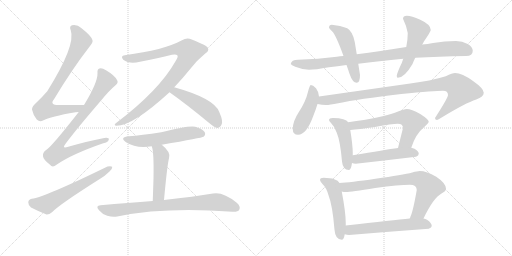
t = 0.00 s
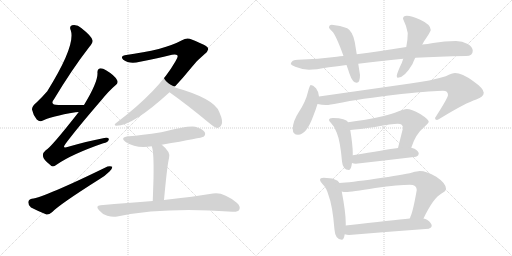
t = 2.97 s
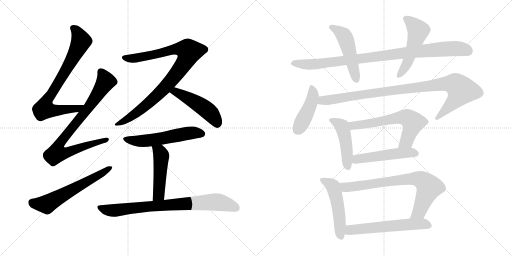
t = 5.95 s
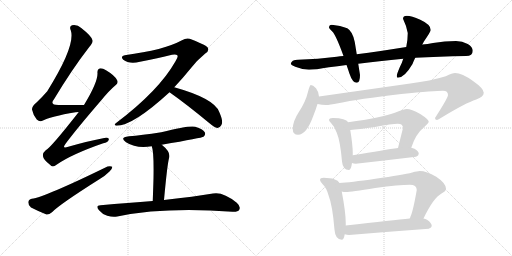
t = 8.92 s
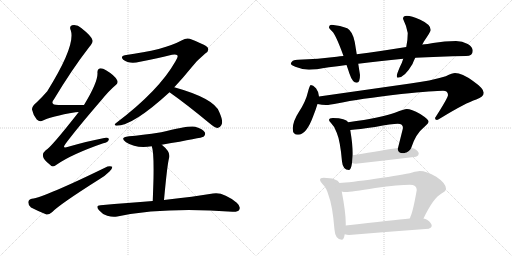
t = 11.90 s
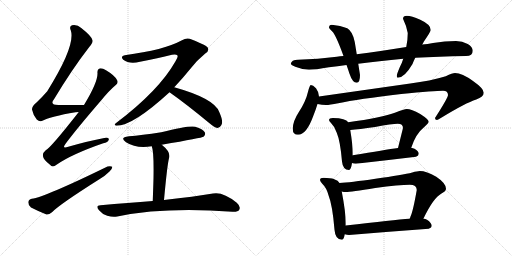
t = 14.87 s

The animated SVG that drew these frames (rendered in a browser with its animation timeline set to each time). Animation: 19 CSS @keyframes rules; one cycle of 14.87 s.

<svg version="1.1" viewBox="0 0 2048 1024" xmlns="http://www.w3.org/2000/svg">
  <g stroke="lightgray" stroke-dasharray="1,1" stroke-width="1" transform="scale(4, 4)">
    <line x1="0" y1="0" x2="256" y2="256"></line>
    <line x1="256" y1="0" x2="0" y2="256"></line>
    <line x1="128" y1="0" x2="128" y2="256"></line>
    <line x1="0" y1="128" x2="256" y2="128"></line>
    <line x1="256" y1="0" x2="512" y2="256"></line>
    <line x1="512" y1="0" x2="256" y2="256"></line>
    <line x1="384" y1="0" x2="384" y2="256"></line>
    <line x1="256" y1="128" x2="512" y2="128"></line>
  </g>
<g transform="scale(1, -1) translate(0, -850)">
   <style type="text/css">
    @keyframes keyframes0 {
      from {
       stroke: black;
       stroke-dashoffset: 785;
       stroke-width: 128;
       }
       72% {
       animation-timing-function: step-end;
       stroke: black;
       stroke-dashoffset: 0;
       stroke-width: 128;
       }
       to {
       stroke: black;
       stroke-width: 1024;
       }
       }
       #make-me-a-hanzi-animation-0 {
         animation: keyframes0 0.888835s both;
         animation-delay: 0.000000s;
         animation-timing-function: linear;
       }
    @keyframes keyframes1 {
      from {
       stroke: black;
       stroke-dashoffset: 856;
       stroke-width: 128;
       }
       74% {
       animation-timing-function: step-end;
       stroke: black;
       stroke-dashoffset: 0;
       stroke-width: 128;
       }
       to {
       stroke: black;
       stroke-width: 1024;
       }
       }
       #make-me-a-hanzi-animation-1 {
         animation: keyframes1 0.946615s both;
         animation-delay: 0.888835s;
         animation-timing-function: linear;
       }
    @keyframes keyframes2 {
      from {
       stroke: black;
       stroke-dashoffset: 610;
       stroke-width: 128;
       }
       67% {
       animation-timing-function: step-end;
       stroke: black;
       stroke-dashoffset: 0;
       stroke-width: 128;
       }
       to {
       stroke: black;
       stroke-width: 1024;
       }
       }
       #make-me-a-hanzi-animation-2 {
         animation: keyframes2 0.746419s both;
         animation-delay: 1.835449s;
         animation-timing-function: linear;
       }
    @keyframes keyframes3 {
      from {
       stroke: black;
       stroke-dashoffset: 939;
       stroke-width: 128;
       }
       75% {
       animation-timing-function: step-end;
       stroke: black;
       stroke-dashoffset: 0;
       stroke-width: 128;
       }
       to {
       stroke: black;
       stroke-width: 1024;
       }
       }
       #make-me-a-hanzi-animation-3 {
         animation: keyframes3 1.014160s both;
         animation-delay: 2.581868s;
         animation-timing-function: linear;
       }
    @keyframes keyframes4 {
      from {
       stroke: black;
       stroke-dashoffset: 489;
       stroke-width: 128;
       }
       61% {
       animation-timing-function: step-end;
       stroke: black;
       stroke-dashoffset: 0;
       stroke-width: 128;
       }
       to {
       stroke: black;
       stroke-width: 1024;
       }
       }
       #make-me-a-hanzi-animation-4 {
         animation: keyframes4 0.647949s both;
         animation-delay: 3.596029s;
         animation-timing-function: linear;
       }
    @keyframes keyframes5 {
      from {
       stroke: black;
       stroke-dashoffset: 562;
       stroke-width: 128;
       }
       65% {
       animation-timing-function: step-end;
       stroke: black;
       stroke-dashoffset: 0;
       stroke-width: 128;
       }
       to {
       stroke: black;
       stroke-width: 1024;
       }
       }
       #make-me-a-hanzi-animation-5 {
         animation: keyframes5 0.707357s both;
         animation-delay: 4.243978s;
         animation-timing-function: linear;
       }
    @keyframes keyframes6 {
      from {
       stroke: black;
       stroke-dashoffset: 484;
       stroke-width: 128;
       }
       61% {
       animation-timing-function: step-end;
       stroke: black;
       stroke-dashoffset: 0;
       stroke-width: 128;
       }
       to {
       stroke: black;
       stroke-width: 1024;
       }
       }
       #make-me-a-hanzi-animation-6 {
         animation: keyframes6 0.643880s both;
         animation-delay: 4.951335s;
         animation-timing-function: linear;
       }
    @keyframes keyframes7 {
      from {
       stroke: black;
       stroke-dashoffset: 808;
       stroke-width: 128;
       }
       72% {
       animation-timing-function: step-end;
       stroke: black;
       stroke-dashoffset: 0;
       stroke-width: 128;
       }
       to {
       stroke: black;
       stroke-width: 1024;
       }
       }
       #make-me-a-hanzi-animation-7 {
         animation: keyframes7 0.907552s both;
         animation-delay: 5.595215s;
         animation-timing-function: linear;
       }
    @keyframes keyframes8 {
      from {
       stroke: black;
       stroke-dashoffset: 963;
       stroke-width: 128;
       }
       76% {
       animation-timing-function: step-end;
       stroke: black;
       stroke-dashoffset: 0;
       stroke-width: 128;
       }
       to {
       stroke: black;
       stroke-width: 1024;
       }
       }
       #make-me-a-hanzi-animation-8 {
         animation: keyframes8 1.033691s both;
         animation-delay: 6.502767s;
         animation-timing-function: linear;
       }
    @keyframes keyframes9 {
      from {
       stroke: black;
       stroke-dashoffset: 501;
       stroke-width: 128;
       }
       62% {
       animation-timing-function: step-end;
       stroke: black;
       stroke-dashoffset: 0;
       stroke-width: 128;
       }
       to {
       stroke: black;
       stroke-width: 1024;
       }
       }
       #make-me-a-hanzi-animation-9 {
         animation: keyframes9 0.657715s both;
         animation-delay: 7.536458s;
         animation-timing-function: linear;
       }
    @keyframes keyframes10 {
      from {
       stroke: black;
       stroke-dashoffset: 523;
       stroke-width: 128;
       }
       63% {
       animation-timing-function: step-end;
       stroke: black;
       stroke-dashoffset: 0;
       stroke-width: 128;
       }
       to {
       stroke: black;
       stroke-width: 1024;
       }
       }
       #make-me-a-hanzi-animation-10 {
         animation: keyframes10 0.675618s both;
         animation-delay: 8.194173s;
         animation-timing-function: linear;
       }
    @keyframes keyframes11 {
      from {
       stroke: black;
       stroke-dashoffset: 444;
       stroke-width: 128;
       }
       59% {
       animation-timing-function: step-end;
       stroke: black;
       stroke-dashoffset: 0;
       stroke-width: 128;
       }
       to {
       stroke: black;
       stroke-width: 1024;
       }
       }
       #make-me-a-hanzi-animation-11 {
         animation: keyframes11 0.611328s both;
         animation-delay: 8.869792s;
         animation-timing-function: linear;
       }
    @keyframes keyframes12 {
      from {
       stroke: black;
       stroke-dashoffset: 987;
       stroke-width: 128;
       }
       76% {
       animation-timing-function: step-end;
       stroke: black;
       stroke-dashoffset: 0;
       stroke-width: 128;
       }
       to {
       stroke: black;
       stroke-width: 1024;
       }
       }
       #make-me-a-hanzi-animation-12 {
         animation: keyframes12 1.053223s both;
         animation-delay: 9.481120s;
         animation-timing-function: linear;
       }
    @keyframes keyframes13 {
      from {
       stroke: black;
       stroke-dashoffset: 470;
       stroke-width: 128;
       }
       60% {
       animation-timing-function: step-end;
       stroke: black;
       stroke-dashoffset: 0;
       stroke-width: 128;
       }
       to {
       stroke: black;
       stroke-width: 1024;
       }
       }
       #make-me-a-hanzi-animation-13 {
         animation: keyframes13 0.632487s both;
         animation-delay: 10.534342s;
         animation-timing-function: linear;
       }
    @keyframes keyframes14 {
      from {
       stroke: black;
       stroke-dashoffset: 631;
       stroke-width: 128;
       }
       67% {
       animation-timing-function: step-end;
       stroke: black;
       stroke-dashoffset: 0;
       stroke-width: 128;
       }
       to {
       stroke: black;
       stroke-width: 1024;
       }
       }
       #make-me-a-hanzi-animation-14 {
         animation: keyframes14 0.763509s both;
         animation-delay: 11.166829s;
         animation-timing-function: linear;
       }
    @keyframes keyframes15 {
      from {
       stroke: black;
       stroke-dashoffset: 507;
       stroke-width: 128;
       }
       62% {
       animation-timing-function: step-end;
       stroke: black;
       stroke-dashoffset: 0;
       stroke-width: 128;
       }
       to {
       stroke: black;
       stroke-width: 1024;
       }
       }
       #make-me-a-hanzi-animation-15 {
         animation: keyframes15 0.662598s both;
         animation-delay: 11.930339s;
         animation-timing-function: linear;
       }
    @keyframes keyframes16 {
      from {
       stroke: black;
       stroke-dashoffset: 512;
       stroke-width: 128;
       }
       63% {
       animation-timing-function: step-end;
       stroke: black;
       stroke-dashoffset: 0;
       stroke-width: 128;
       }
       to {
       stroke: black;
       stroke-width: 1024;
       }
       }
       #make-me-a-hanzi-animation-16 {
         animation: keyframes16 0.666667s both;
         animation-delay: 12.592936s;
         animation-timing-function: linear;
       }
    @keyframes keyframes17 {
      from {
       stroke: black;
       stroke-dashoffset: 772;
       stroke-width: 128;
       }
       72% {
       animation-timing-function: step-end;
       stroke: black;
       stroke-dashoffset: 0;
       stroke-width: 128;
       }
       to {
       stroke: black;
       stroke-width: 1024;
       }
       }
       #make-me-a-hanzi-animation-17 {
         animation: keyframes17 0.878255s both;
         animation-delay: 13.259603s;
         animation-timing-function: linear;
       }
    @keyframes keyframes18 {
      from {
       stroke: black;
       stroke-dashoffset: 592;
       stroke-width: 128;
       }
       66% {
       animation-timing-function: step-end;
       stroke: black;
       stroke-dashoffset: 0;
       stroke-width: 128;
       }
       to {
       stroke: black;
       stroke-width: 1024;
       }
       }
       #make-me-a-hanzi-animation-18 {
         animation: keyframes18 0.731771s both;
         animation-delay: 14.137858s;
         animation-timing-function: linear;
       }
</style>
<path d="M 336 430 Q 281 431 234 430 Q 197 430 216 453 Q 288 573 357 662 Q 373 681 370 689 Q 367 705 325 738 Q 309 753 288 749 Q 276 745 283 729 Q 304 669 189 485 Q 171 464 146 440 Q 127 424 128 412 Q 132 391 147 372 Q 159 360 172 368 Q 202 384 302 401 Q 308 402 315 402 C 345 405 366 430 336 430 Z" fill="lightgray"></path> 
<path d="M 315 402 Q 204 260 183 249 Q 170 239 172 225 Q 173 212 200 191 Q 210 178 226 191 Q 286 233 413 277 Q 432 281 435 291 Q 438 301 417 298 Q 353 286 273 263 Q 245 253 263 276 Q 306 334 406 450 Q 436 487 462 509 Q 475 519 468 530 Q 458 549 424 569 Q 408 579 398 576 Q 388 573 390 557 Q 391 520 336 430 L 315 402 Z" fill="lightgray"></path> 
<path d="M 127 55 Q 114 52 113 41 Q 113 28 124 20 Q 149 7 186 -8 Q 196 -9 208 1 Q 236 31 399 134 Q 421 147 438 164 Q 450 174 449 183 Q 443 187 430 184 Q 178 61 127 55 Z" fill="lightgray"></path> 
<path d="M 697 501 Q 731 537 765 579 Q 786 607 821 636 Q 837 646 832 657 Q 831 667 767 692 Q 748 702 728 689 Q 656 650 499 629 Q 480 626 493 611 Q 518 592 560 603 Q 633 618 688 631 Q 704 635 710 628 Q 713 622 702 605 Q 636 488 467 360 Q 451 348 466 347 Q 532 347 678 481 L 697 501 Z" fill="lightgray"></path> 
<path d="M 678 481 Q 750 430 838 357 Q 856 341 870 338 Q 879 338 885 349 Q 895 362 877 402 Q 858 456 697 501 C 668 509 654 498 678 481 Z" fill="lightgray"></path> 
<path d="M 647 271 Q 809 299 814 303 Q 824 312 819 321 Q 812 334 781 343 Q 756 349 645 321 Q 564 309 516 305 Q 476 301 504 281 Q 546 254 607 265 L 647 271 Z" fill="lightgray"></path> 
<path d="M 656 50 Q 669 191 676 217 Q 685 241 647 271 C 624 290 598 294 607 265 Q 616 244 614 137 Q 613 100 611 46 C 610 16 653 20 656 50 Z" fill="lightgray"></path> 
<path d="M 611 46 Q 514 39 402 29 Q 380 28 396 9 Q 409 -7 429 -13 Q 451 -20 469 -16 Q 658 23 930 3 Q 952 2 957 11 Q 964 24 947 39 Q 892 84 852 76 Q 779 64 656 50 L 611 46 Z" fill="lightgray"></path> 
<path d="M 1374 626 Q 1360 625 1347 623 Q 1273 614 1192 611 Q 1165 611 1163 594 Q 1165 589 1181 583 Q 1208 572 1236 571 Q 1260 571 1316 581 Q 1349 585 1386 590 L 1433 595 Q 1513 606 1613 615 L 1661 619 Q 1753 624 1864 626 Q 1891 626 1891 647 Q 1891 662 1871 674 Q 1849 686 1824 686 Q 1779 686 1732 678 Q 1710 674 1689 672 L 1625 662 Q 1519 645 1427 633 L 1374 626 Z" fill="lightgray"></path> 
<path d="M 1327 751 Q 1316 751 1316 739 Q 1317 736 1328 725 Q 1343 712 1374 626 L 1386 590 Q 1392 574 1398 555 Q 1410 519 1427 519 Q 1440 519 1440 550 L 1433 595 L 1427 633 L 1419 682 Q 1411 724 1389 737 Q 1362 749 1327 751 Z" fill="lightgray"></path> 
<path d="M 1613 615 Q 1608 598 1599 581 Q 1587 553 1587 546 Q 1587 539 1591 539 Q 1618 539 1650 594 Q 1654 605 1661 619 L 1689 672 Q 1692 677 1695 683 Q 1723 724 1723 730 Q 1723 752 1681 771 Q 1646 787 1627 787 Q 1612 787 1612 775 Q 1625 749 1631 718 Q 1631 691 1625 662 L 1613 615 Z" fill="lightgray"></path> 
<path d="M 1243 510 Q 1239 510 1232 483 Q 1223 444 1196 403 Q 1171 365 1171 334 Q 1171 311 1192 311 Q 1226 311 1253 386 Q 1264 414 1270 434 L 1276 464 Q 1276 481 1264 497 Q 1252 510 1243 510 Z" fill="lightgray"></path> 
<path d="M 1270 434 Q 1288 430 1304 430 Q 1318 430 1353 437 Q 1433 454 1605 474 Q 1739 487 1772 487 Q 1792 487 1792 470 Q 1792 459 1740 378 Q 1740 370 1748 370 Q 1751 370 1770 382 Q 1862 438 1905 452 Q 1935 463 1935 479 Q 1935 496 1892 526 Q 1848 558 1820 558 Q 1810 558 1783 545 Q 1721 526 1641 516 L 1276 464 C 1246 460 1240 438 1270 434 Z" fill="lightgray"></path> 
<path d="M 1331 378 Q 1316 378 1316 370 Q 1316 367 1324 358 Q 1339 344 1347 319 Q 1361 286 1368 204 Q 1371 171 1396 170 Q 1404 170 1408 198 L 1411 229 L 1411 239 Q 1411 269 1401 330 L 1393 361 Q 1388 370 1373 373 Q 1358 378 1331 378 Z" fill="lightgray"></path> 
<path d="M 1645 259 Q 1663 315 1696 341 Q 1715 359 1715 363 Q 1715 372 1681 394 Q 1645 414 1627 414 Q 1616 414 1582 400 Q 1528 379 1393 361 C 1363 357 1371 327 1401 330 Q 1435 333 1500 342 Q 1569 355 1591 355 Q 1612 355 1612 338 L 1592 258 C 1585 229 1635 231 1645 259 Z" fill="lightgray"></path> 
<path d="M 1408 198 Q 1414 195 1423 195 Q 1540 208 1664 223 Q 1675 228 1675 235 Q 1675 245 1658 255 Q 1652 258 1645 259 L 1592 258 Q 1543 251 1411 229 C 1381 224 1379 207 1408 198 Z" fill="lightgray"></path> 
<path d="M 1295 139 Q 1280 139 1280 130 Q 1280 126 1289 115 Q 1306 99 1314 69 Q 1330 29 1338 -69 Q 1341 -108 1367 -109 Q 1375 -109 1379 -87 L 1383 -52 L 1383 -42 Q 1383 0 1367 84 L 1358 118 Q 1353 129 1337 133 Q 1322 139 1295 139 Z" fill="lightgray"></path> 
<path d="M 1694 -24 Q 1733 58 1766 76 Q 1784 85 1784 95 Q 1784 117 1745 143 Q 1706 166 1679 166 Q 1670 166 1649 160 Q 1612 150 1502 135 Q 1399 120 1358 118 C 1328 116 1337 87 1367 84 Q 1375 82 1383 82 Q 1403 82 1501 98 Q 1598 111 1639 111 Q 1667 111 1667 90 Q 1652 4 1642 -16 Q 1641 -19 1639 -24 C 1628 -52 1681 -51 1694 -24 Z" fill="lightgray"></path> 
<path d="M 1379 -87 Q 1388 -90 1396 -90 Q 1551 -77 1715 -65 Q 1727 -60 1727 -54 Q 1727 -42 1708 -29 Q 1702 -26 1694 -24 L 1639 -24 Q 1576 -30 1383 -52 C 1353 -55 1350 -80 1379 -87 Z" fill="lightgray"></path> 
      <clipPath id="make-me-a-hanzi-clip-0">
      <path d="M 336 430 Q 281 431 234 430 Q 197 430 216 453 Q 288 573 357 662 Q 373 681 370 689 Q 367 705 325 738 Q 309 753 288 749 Q 276 745 283 729 Q 304 669 189 485 Q 171 464 146 440 Q 127 424 128 412 Q 132 391 147 372 Q 159 360 172 368 Q 202 384 302 401 Q 308 402 315 402 C 345 405 366 430 336 430 Z" fill="lightgray"></path>
      </clipPath>
      <path clip-path="url(#make-me-a-hanzi-clip-0)" d="M 292 737 L 307 725 L 325 685 L 257 557 L 183 439 L 177 414 L 230 408 L 289 413 L 307 415 L 328 429 " fill="none" id="make-me-a-hanzi-animation-0" stroke-dasharray="657 1314" stroke-linecap="round"></path>

      <clipPath id="make-me-a-hanzi-clip-1">
      <path d="M 315 402 Q 204 260 183 249 Q 170 239 172 225 Q 173 212 200 191 Q 210 178 226 191 Q 286 233 413 277 Q 432 281 435 291 Q 438 301 417 298 Q 353 286 273 263 Q 245 253 263 276 Q 306 334 406 450 Q 436 487 462 509 Q 475 519 468 530 Q 458 549 424 569 Q 408 579 398 576 Q 388 573 390 557 Q 391 520 336 430 L 315 402 Z" fill="lightgray"></path>
      </clipPath>
      <path clip-path="url(#make-me-a-hanzi-clip-1)" d="M 403 563 L 421 522 L 348 411 L 250 292 L 234 267 L 227 237 L 251 236 L 281 244 L 426 291 " fill="none" id="make-me-a-hanzi-animation-1" stroke-dasharray="728 1456" stroke-linecap="round"></path>

      <clipPath id="make-me-a-hanzi-clip-2">
      <path d="M 127 55 Q 114 52 113 41 Q 113 28 124 20 Q 149 7 186 -8 Q 196 -9 208 1 Q 236 31 399 134 Q 421 147 438 164 Q 450 174 449 183 Q 443 187 430 184 Q 178 61 127 55 Z" fill="lightgray"></path>
      </clipPath>
      <path clip-path="url(#make-me-a-hanzi-clip-2)" d="M 129 40 L 186 33 L 444 179 " fill="none" id="make-me-a-hanzi-animation-2" stroke-dasharray="482 964" stroke-linecap="round"></path>

      <clipPath id="make-me-a-hanzi-clip-3">
      <path d="M 697 501 Q 731 537 765 579 Q 786 607 821 636 Q 837 646 832 657 Q 831 667 767 692 Q 748 702 728 689 Q 656 650 499 629 Q 480 626 493 611 Q 518 592 560 603 Q 633 618 688 631 Q 704 635 710 628 Q 713 622 702 605 Q 636 488 467 360 Q 451 348 466 347 Q 532 347 678 481 L 697 501 Z" fill="lightgray"></path>
      </clipPath>
      <path clip-path="url(#make-me-a-hanzi-clip-3)" d="M 497 620 L 524 615 L 565 621 L 711 655 L 741 652 L 757 644 L 726 582 L 653 491 L 549 400 L 470 353 " fill="none" id="make-me-a-hanzi-animation-3" stroke-dasharray="811 1622" stroke-linecap="round"></path>

      <clipPath id="make-me-a-hanzi-clip-4">
      <path d="M 678 481 Q 750 430 838 357 Q 856 341 870 338 Q 879 338 885 349 Q 895 362 877 402 Q 858 456 697 501 C 668 509 654 498 678 481 Z" fill="lightgray"></path>
      </clipPath>
      <path clip-path="url(#make-me-a-hanzi-clip-4)" d="M 687 482 L 705 483 L 726 473 L 817 418 L 846 393 L 870 353 " fill="none" id="make-me-a-hanzi-animation-4" stroke-dasharray="361 722" stroke-linecap="round"></path>

      <clipPath id="make-me-a-hanzi-clip-5">
      <path d="M 647 271 Q 809 299 814 303 Q 824 312 819 321 Q 812 334 781 343 Q 756 349 645 321 Q 564 309 516 305 Q 476 301 504 281 Q 546 254 607 265 L 647 271 Z" fill="lightgray"></path>
      </clipPath>
      <path clip-path="url(#make-me-a-hanzi-clip-5)" d="M 507 295 L 530 287 L 581 286 L 770 319 L 808 314 " fill="none" id="make-me-a-hanzi-animation-5" stroke-dasharray="434 868" stroke-linecap="round"></path>

      <clipPath id="make-me-a-hanzi-clip-6">
      <path d="M 656 50 Q 669 191 676 217 Q 685 241 647 271 C 624 290 598 294 607 265 Q 616 244 614 137 Q 613 100 611 46 C 610 16 653 20 656 50 Z" fill="lightgray"></path>
      </clipPath>
      <path clip-path="url(#make-me-a-hanzi-clip-6)" d="M 614 264 L 639 242 L 645 227 L 634 71 L 618 55 " fill="none" id="make-me-a-hanzi-animation-6" stroke-dasharray="356 712" stroke-linecap="round"></path>

      <clipPath id="make-me-a-hanzi-clip-7">
      <path d="M 611 46 Q 514 39 402 29 Q 380 28 396 9 Q 409 -7 429 -13 Q 451 -20 469 -16 Q 658 23 930 3 Q 952 2 957 11 Q 964 24 947 39 Q 892 84 852 76 Q 779 64 656 50 L 611 46 Z" fill="lightgray"></path>
      </clipPath>
      <path clip-path="url(#make-me-a-hanzi-clip-7)" d="M 399 19 L 452 8 L 635 28 L 861 42 L 895 37 L 945 19 " fill="none" id="make-me-a-hanzi-animation-7" stroke-dasharray="680 1360" stroke-linecap="round"></path>

      <clipPath id="make-me-a-hanzi-clip-8">
      <path d="M 1374 626 Q 1360 625 1347 623 Q 1273 614 1192 611 Q 1165 611 1163 594 Q 1165 589 1181 583 Q 1208 572 1236 571 Q 1260 571 1316 581 Q 1349 585 1386 590 L 1433 595 Q 1513 606 1613 615 L 1661 619 Q 1753 624 1864 626 Q 1891 626 1891 647 Q 1891 662 1871 674 Q 1849 686 1824 686 Q 1779 686 1732 678 Q 1710 674 1689 672 L 1625 662 Q 1519 645 1427 633 L 1374 626 Z" fill="lightgray"></path>
      </clipPath>
      <path clip-path="url(#make-me-a-hanzi-clip-8)" d="M 1171 596 L 1272 594 L 1741 651 L 1828 656 L 1873 645 " fill="none" id="make-me-a-hanzi-animation-8" stroke-dasharray="835 1670" stroke-linecap="round"></path>

      <clipPath id="make-me-a-hanzi-clip-9">
      <path d="M 1327 751 Q 1316 751 1316 739 Q 1317 736 1328 725 Q 1343 712 1374 626 L 1386 590 Q 1392 574 1398 555 Q 1410 519 1427 519 Q 1440 519 1440 550 L 1433 595 L 1427 633 L 1419 682 Q 1411 724 1389 737 Q 1362 749 1327 751 Z" fill="lightgray"></path>
      </clipPath>
      <path clip-path="url(#make-me-a-hanzi-clip-9)" d="M 1325 741 L 1349 731 L 1382 697 L 1425 531 " fill="none" id="make-me-a-hanzi-animation-9" stroke-dasharray="373 746" stroke-linecap="round"></path>

      <clipPath id="make-me-a-hanzi-clip-10">
      <path d="M 1613 615 Q 1608 598 1599 581 Q 1587 553 1587 546 Q 1587 539 1591 539 Q 1618 539 1650 594 Q 1654 605 1661 619 L 1689 672 Q 1692 677 1695 683 Q 1723 724 1723 730 Q 1723 752 1681 771 Q 1646 787 1627 787 Q 1612 787 1612 775 Q 1625 749 1631 718 Q 1631 691 1625 662 L 1613 615 Z" fill="lightgray"></path>
      </clipPath>
      <path clip-path="url(#make-me-a-hanzi-clip-10)" d="M 1624 775 L 1673 727 L 1629 596 L 1595 546 " fill="none" id="make-me-a-hanzi-animation-10" stroke-dasharray="395 790" stroke-linecap="round"></path>

      <clipPath id="make-me-a-hanzi-clip-11">
      <path d="M 1243 510 Q 1239 510 1232 483 Q 1223 444 1196 403 Q 1171 365 1171 334 Q 1171 311 1192 311 Q 1226 311 1253 386 Q 1264 414 1270 434 L 1276 464 Q 1276 481 1264 497 Q 1252 510 1243 510 Z" fill="lightgray"></path>
      </clipPath>
      <path clip-path="url(#make-me-a-hanzi-clip-11)" d="M 1246 503 L 1252 461 L 1244 436 L 1190 330 " fill="none" id="make-me-a-hanzi-animation-11" stroke-dasharray="316 632" stroke-linecap="round"></path>

      <clipPath id="make-me-a-hanzi-clip-12">
      <path d="M 1270 434 Q 1288 430 1304 430 Q 1318 430 1353 437 Q 1433 454 1605 474 Q 1739 487 1772 487 Q 1792 487 1792 470 Q 1792 459 1740 378 Q 1740 370 1748 370 Q 1751 370 1770 382 Q 1862 438 1905 452 Q 1935 463 1935 479 Q 1935 496 1892 526 Q 1848 558 1820 558 Q 1810 558 1783 545 Q 1721 526 1641 516 L 1276 464 C 1246 460 1240 438 1270 434 Z" fill="lightgray"></path>
      </clipPath>
      <path clip-path="url(#make-me-a-hanzi-clip-12)" d="M 1277 440 L 1291 448 L 1453 473 L 1771 514 L 1820 513 L 1845 487 L 1836 470 L 1749 379 " fill="none" id="make-me-a-hanzi-animation-12" stroke-dasharray="859 1718" stroke-linecap="round"></path>

      <clipPath id="make-me-a-hanzi-clip-13">
      <path d="M 1331 378 Q 1316 378 1316 370 Q 1316 367 1324 358 Q 1339 344 1347 319 Q 1361 286 1368 204 Q 1371 171 1396 170 Q 1404 170 1408 198 L 1411 229 L 1411 239 Q 1411 269 1401 330 L 1393 361 Q 1388 370 1373 373 Q 1358 378 1331 378 Z" fill="lightgray"></path>
      </clipPath>
      <path clip-path="url(#make-me-a-hanzi-clip-13)" d="M 1326 368 L 1368 345 L 1381 298 L 1392 181 " fill="none" id="make-me-a-hanzi-animation-13" stroke-dasharray="342 684" stroke-linecap="round"></path>

      <clipPath id="make-me-a-hanzi-clip-14">
      <path d="M 1645 259 Q 1663 315 1696 341 Q 1715 359 1715 363 Q 1715 372 1681 394 Q 1645 414 1627 414 Q 1616 414 1582 400 Q 1528 379 1393 361 C 1363 357 1371 327 1401 330 Q 1435 333 1500 342 Q 1569 355 1591 355 Q 1612 355 1612 338 L 1592 258 C 1585 229 1635 231 1645 259 Z" fill="lightgray"></path>
      </clipPath>
      <path clip-path="url(#make-me-a-hanzi-clip-14)" d="M 1404 358 L 1416 347 L 1601 380 L 1628 379 L 1650 361 L 1647 339 L 1625 284 L 1599 263 " fill="none" id="make-me-a-hanzi-animation-14" stroke-dasharray="503 1006" stroke-linecap="round"></path>

      <clipPath id="make-me-a-hanzi-clip-15">
      <path d="M 1408 198 Q 1414 195 1423 195 Q 1540 208 1664 223 Q 1675 228 1675 235 Q 1675 245 1658 255 Q 1652 258 1645 259 L 1592 258 Q 1543 251 1411 229 C 1381 224 1379 207 1408 198 Z" fill="lightgray"></path>
      </clipPath>
      <path clip-path="url(#make-me-a-hanzi-clip-15)" d="M 1417 205 L 1443 216 L 1571 234 L 1646 240 L 1664 236 " fill="none" id="make-me-a-hanzi-animation-15" stroke-dasharray="379 758" stroke-linecap="round"></path>

      <clipPath id="make-me-a-hanzi-clip-16">
      <path d="M 1295 139 Q 1280 139 1280 130 Q 1280 126 1289 115 Q 1306 99 1314 69 Q 1330 29 1338 -69 Q 1341 -108 1367 -109 Q 1375 -109 1379 -87 L 1383 -52 L 1383 -42 Q 1383 0 1367 84 L 1358 118 Q 1353 129 1337 133 Q 1322 139 1295 139 Z" fill="lightgray"></path>
      </clipPath>
      <path clip-path="url(#make-me-a-hanzi-clip-16)" d="M 1288 130 L 1324 111 L 1336 94 L 1354 15 L 1364 -98 " fill="none" id="make-me-a-hanzi-animation-16" stroke-dasharray="384 768" stroke-linecap="round"></path>

      <clipPath id="make-me-a-hanzi-clip-17">
      <path d="M 1694 -24 Q 1733 58 1766 76 Q 1784 85 1784 95 Q 1784 117 1745 143 Q 1706 166 1679 166 Q 1670 166 1649 160 Q 1612 150 1502 135 Q 1399 120 1358 118 C 1328 116 1337 87 1367 84 Q 1375 82 1383 82 Q 1403 82 1501 98 Q 1598 111 1639 111 Q 1667 111 1667 90 Q 1652 4 1642 -16 Q 1641 -19 1639 -24 C 1628 -52 1681 -51 1694 -24 Z" fill="lightgray"></path>
      </clipPath>
      <path clip-path="url(#make-me-a-hanzi-clip-17)" d="M 1363 113 L 1392 101 L 1604 131 L 1665 136 L 1688 129 L 1716 101 L 1677 3 L 1646 -22 " fill="none" id="make-me-a-hanzi-animation-17" stroke-dasharray="644 1288" stroke-linecap="round"></path>

      <clipPath id="make-me-a-hanzi-clip-18">
      <path d="M 1379 -87 Q 1388 -90 1396 -90 Q 1551 -77 1715 -65 Q 1727 -60 1727 -54 Q 1727 -42 1708 -29 Q 1702 -26 1694 -24 L 1639 -24 Q 1576 -30 1383 -52 C 1353 -55 1350 -80 1379 -87 Z" fill="lightgray"></path>
      </clipPath>
      <path clip-path="url(#make-me-a-hanzi-clip-18)" d="M 1385 -82 L 1399 -72 L 1459 -63 L 1660 -46 L 1694 -45 L 1715 -52 " fill="none" id="make-me-a-hanzi-animation-18" stroke-dasharray="464 928" stroke-linecap="round"></path>

</g>
</svg>
